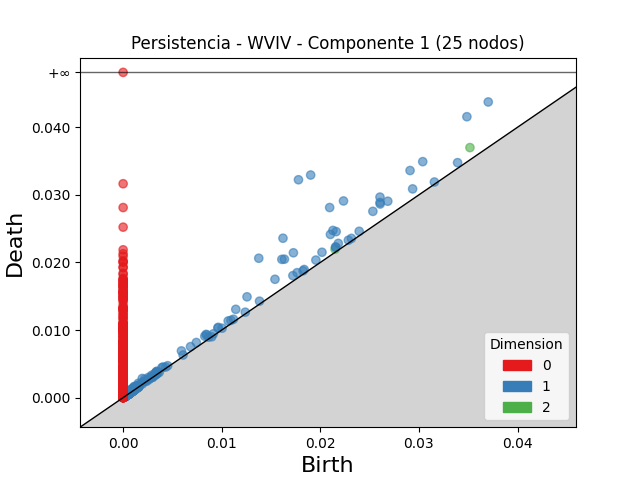

Data behind this chart, as committed beside it:
dimension, birth, death
2, 0.03517, 0.03699
2, 0.02149, 0.02196
2, 0.001028, 0.001211
2, 0.00167, 0.001816
2, 0.0009527, 0.001088
2, 0.0009953, 0.001098
2, 0.0009963, 0.001093
2, 0.0008029, 0.0008955
2, 0.001148, 0.001239
2, 0.0009374, 0.001024
2, 0.0006321, 0.0007183
2, 0.0005979, 0.0006805
2, 0.0005095, 0.000592
2, 0.0008593, 0.0009381
2, 0.0008653, 0.0009427
2, 0.0009583, 0.001033
2, 0.003499, 0.003572
2, 0.0005344, 0.000601
2, 0.0005079, 0.0005726
2, 0.0008477, 0.000911
2, 0.001288, 0.001351
2, 0.0005733, 0.0006356
2, 0.0007618, 0.0008231
2, 0.0009422, 0.001002
2, 0.0006839, 0.0007408
2, 0.001167, 0.001222
2, 0.0005826, 0.0006376
2, 0.0008643, 0.0009176
2, 0.001251, 0.001303
2, 0.0008307, 0.0008826
2, 0.0006531, 0.0007028
2, 0.0004077, 0.0004572
2, 0.0004363, 0.0004855
2, 0.0009266, 0.0009753
2, 0.0005591, 0.0006061
2, 0.0004161, 0.0004596
2, 0.0005963, 0.0006387
2, 0.001251, 0.001294
2, 0.001021, 0.001063
2, 0.0006382, 0.0006798
2, 0.0008197, 0.0008612
2, 0.0005498, 0.0005911
2, 0.0005208, 0.0005617
2, 0.0008848, 0.0009241
2, 0.0004365, 0.0004754
2, 0.001241, 0.00128
2, 0.000438, 0.0004757
2, 0.0009663, 0.001003
2, 0.0004225, 0.0004587
2, 0.0003211, 0.0003567
2, 0.0004975, 0.000533
2, 0.0008559, 0.0008914
2, 0.0005632, 0.0005987
2, 0.0004179, 0.0004531
2, 0.0004774, 0.0005118
2, 0.0003962, 0.0004303
2, 0.001062, 0.001096
2, 0.0002549, 0.000288
2, 0.0004819, 0.000514
2, 0.0006934, 0.0007252
... 5,784 more rows
